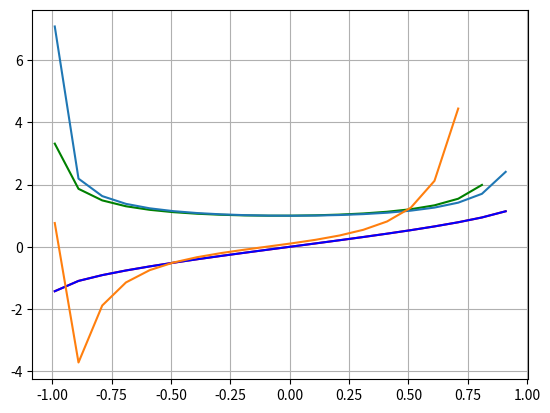

Source code (Python):
# -*- coding: utf-8 -*-
import numpy as np 
import matplotlib.pyplot as plt 

def mans_arcsinuss(x): 
    k = 0
    a = 1*x**1/1
    S = a
    while k < 500:
        k = k + 1      
        R = x**2*((2*k-1)**2)/(2*(2*k+1)*k)
        a = a * R
        S = S + a
    return S

a = -.99 
b = .99 
# funkcijas zīmēšana
x = np.arange(a,b,0.1) 
y = mans_arcsinuss(x)
yy = np.arcsin(x)
plt.plot(x,y,'r',x,yy,'b') 
plt.grid() 
#plt.show() 

# funkcijas atvasinājuma aprēķins
n = len(x)
y_prim = []
for i in range(n-1):
    #print i, y[i], y[i+1]
    #print (y[i+1]-y[i])/(x[i+1]-x[i])
    y_prim.append((y[i+1]-y[i])/(x[i+1]-x[i]))
yy_prim = 1/np.sqrt(1-x*x)
plt.plot(x[:n-1],y_prim,'g',x,yy_prim)
plt.show()

y_prim2= []
for i in range (n-2):
    y_prim2.append((y_prim[i+1]-y_prim[i])/(x[i]-x[i-1]))
plt.plot(x[:n-2],y_prim2)
plt.show() 
